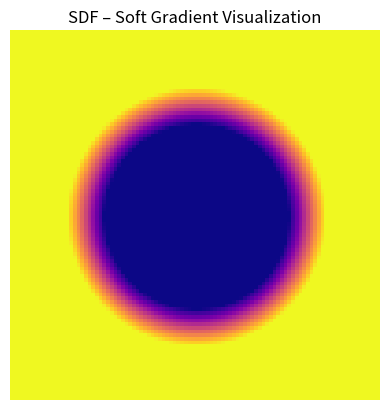

Write Python code to recreate this figure.
import numpy as np
import matplotlib.pyplot as plt

# ============================================
# 1. SDF Concept Overview
# ============================================
# A Signed Distance Function (SDF) returns:
#   - Positive value: point is outside the shape
#   - Zero: point lies exactly on the shape's surface
#   - Negative value: point is inside the shape
#
# Each shape has its own SDF formula.

# ============================================
# 2. Define SDF for a Circle
# ============================================
def sdf_circle(x, y, cx, cy, r):
    """
    Returns the signed distance from point (x, y)
    to the boundary of a circle centered at (cx, cy) with radius r.
    """
    dx = x - cx
    dy = y - cy
    return np.sqrt(dx**2 + dy**2) - r

# ============================================
# 3. Image Setup
# ============================================
width, height = 100, 100
img = np.zeros((height, width), dtype=np.float32)

# Circle parameters
center_x = 50
center_y = 50
radius = 30

# ============================================
# 4. SDF Edge Classification Visualization
#    (gray = on edge, white = inside, black = outside)
# ============================================
for y in range(height):
    for x in range(width):
        value = sdf_circle(x, y, center_x, center_y, radius)
        if abs(value) < 0.1:
            img[y, x] = 127   # Gray → On the edge
        elif value < 0:
            img[y, x] = 255   # White → Inside the circle
        else:
            img[y, x] = 0     # Black → Outside the circle

plt.imshow(img, cmap='gray')
plt.title("SDF – Circle Edge Classification")
plt.axis("off")
plt.show()

# ============================================
# 5. Soft SDF Visualization (Gradient Effect)
# ============================================
# Use SDF values directly to simulate soft edges or glow
for y in range(height):
    for x in range(width):
        img[y, x] = sdf_circle(x, y, center_x, center_y, radius)

# Clip values to range [-5, 5] to reduce extreme distances
img = np.clip(img, -5, 5)

# Normalize to [0, 1] for visualization
img = (img + 5) / 10.0

plt.imshow(img, cmap='plasma')
plt.title("SDF – Soft Gradient Visualization")
plt.axis("off")
plt.show()

# ============================================
# 🔍 Notes
# ============================================

# Note 1: SDF can be computed graphically
# ----------------------------------------
# Instead of using mathematical formulas, SDF can also be approximated
# from binary images using image processing (e.g., distance transform).
# This is useful when the shape is not defined analytically but given as a raster image.

# Note 2: SDF Represents Shape and Distance – Not Light
# -----------------------------------------------------
# The SDF only encodes the distance to the surface of a shape.
# It does not include color, lighting, glow, or shading.
# If you want visual effects like glowing edges or realistic shadows,
# you need to apply additional techniques (e.g., shading based on distance).

# Note 3: SDF is useful in deep learning and geometry-aware models
# ----------------------------------------------------------------
# Since SDF values are continuous and differentiable,
# they are widely used in deep learning models for shape representation,
# geometry-based simulations, and neural implicit surfaces.
